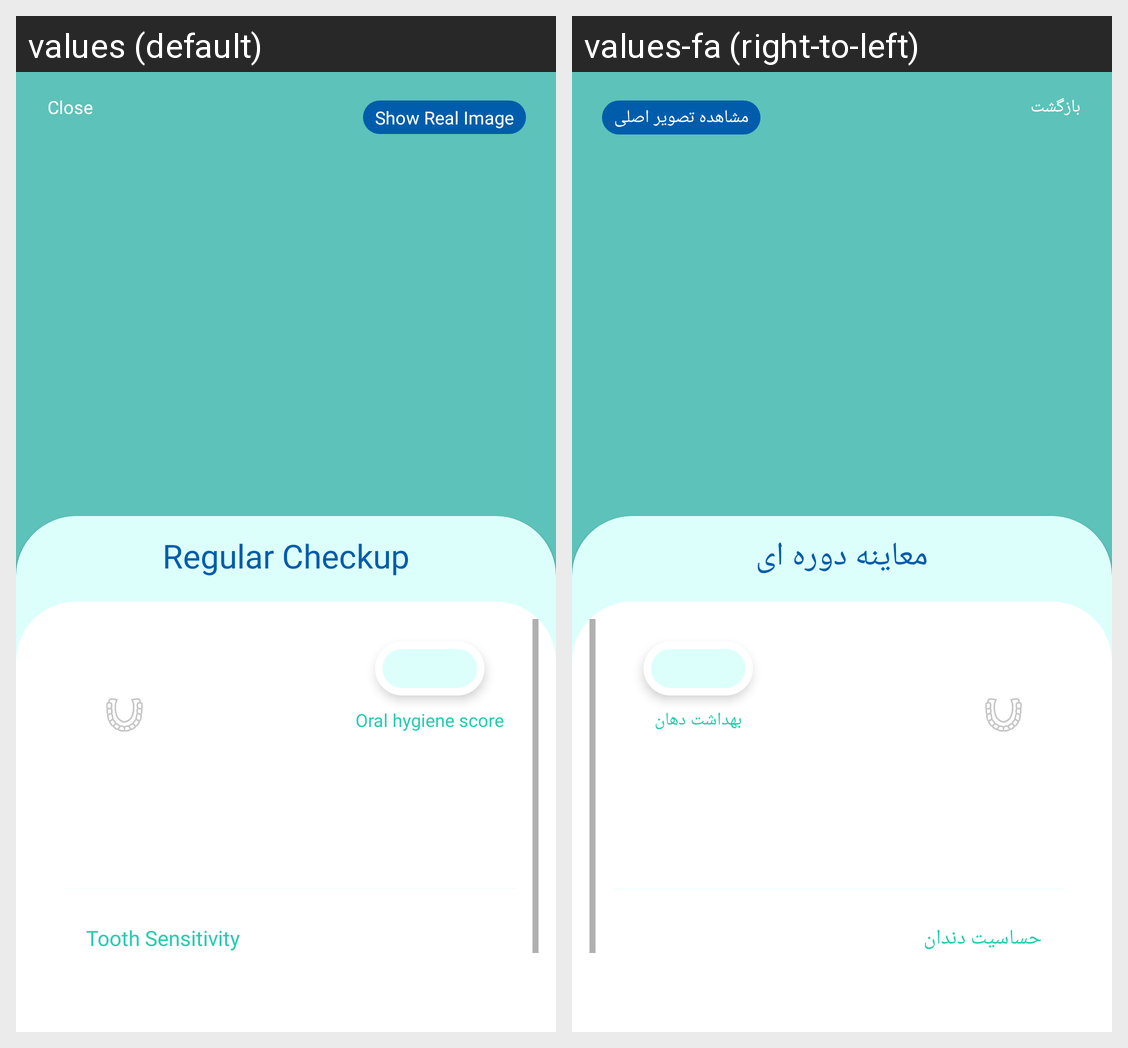

Locale-by-locale string values for the Android screen shown in this grid:
Android screen res/layout/fragment_checkup_result_details.xml rendered under 2 locales, left to right: values (default), values-fa (right-to-left). Device: Nexus 5 (rendered at 1080×1920; each locale shown at half size, 540×960, under a caption strip naming it); theme Theme.MaterialComponents.DayNight.NoActionBar.
Strings drawn on this screen, with the default value and each locale's value (text and hints the layout hard-codes, and strings that could not be matched under every locale, appear in the picture but are not listed):

close
  values: Close
  values-fa: بازگشت

show_real_image
  values: Show Real Image
  values-fa: مشاهده تصویر اصلی

regular_checkup
  values: Regular Checkup
  values-fa: معاینه دوره ای

oral_hygiene_details_score
  values: Oral hygiene score
  values-fa: بهداشت دهان

tooth_sensitivity
  values: Tooth Sensitivity
  values-fa: حساسیت دندان
